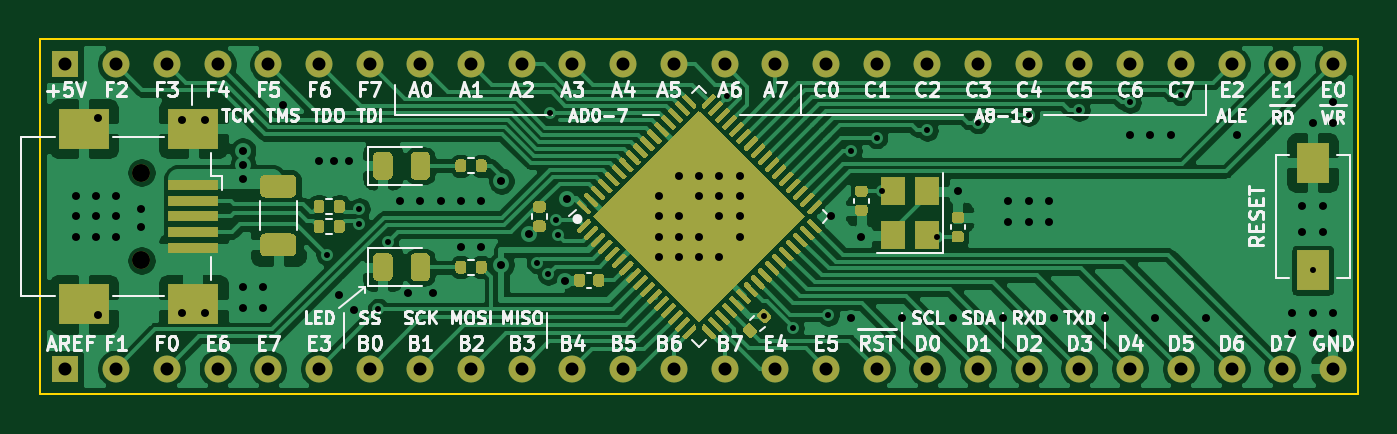
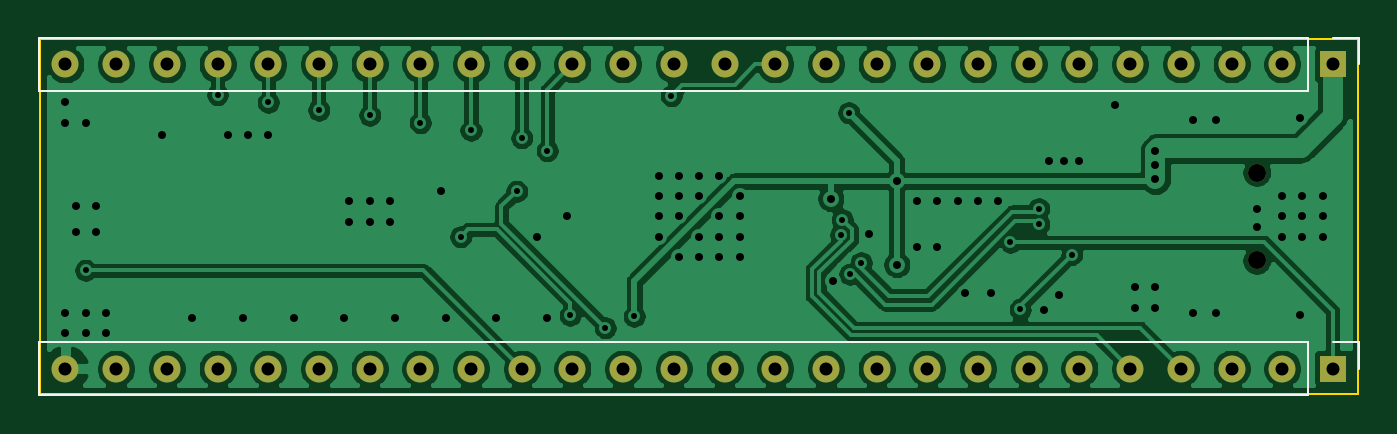
Circuit board: 11 layer files. Board 66.0 x 17.8 mm.
- bottom_copper: AT90USB1287-Board-B_Cu.gbr (121763 bytes)
- bottom_mask: AT90USB1287-Board-B_Mask.gbr (1988 bytes)
- paste: AT90USB1287-Board-B_Paste.gbr (482 bytes)
- bottom_silk: AT90USB1287-Board-B_SilkS.gbr (1135 bytes)
- outline: AT90USB1287-Board-Edge_Cuts.gbr (712 bytes)
- top_copper: AT90USB1287-Board-F_Cu.gbr (161452 bytes)
- top_mask: AT90USB1287-Board-F_Mask.gbr (38487 bytes)
- paste: AT90USB1287-Board-F_Paste.gbr (49818 bytes)
- top_silk: AT90USB1287-Board-F_SilkS.gbr (51318 bytes)
- drill: AT90USB1287-Board-NPTH.drl (350 bytes)
- drill: AT90USB1287-Board-PTH.drl (2500 bytes)

=== bottom_copper: AT90USB1287-Board-B_Cu.gbr (121763 bytes, source omitted) ===
=== bottom_mask: AT90USB1287-Board-B_Mask.gbr ===
%TF.GenerationSoftware,KiCad,Pcbnew,(5.1.10-1-10_14)*%
%TF.CreationDate,2021-09-16T13:02:04+08:00*%
%TF.ProjectId,AT90USB1287-Board,41543930-5553-4423-9132-38372d426f61,rev?*%
%TF.SameCoordinates,Original*%
%TF.FileFunction,Soldermask,Bot*%
%TF.FilePolarity,Negative*%
%FSLAX46Y46*%
G04 Gerber Fmt 4.6, Leading zero omitted, Abs format (unit mm)*
G04 Created by KiCad (PCBNEW (5.1.10-1-10_14)) date 2021-09-16 13:02:04*
%MOMM*%
%LPD*%
G01*
G04 APERTURE LIST*
%ADD10O,1.350000X1.350000*%
%ADD11R,1.350000X1.350000*%
%ADD12C,0.900000*%
G04 APERTURE END LIST*
D10*
%TO.C,J3*%
X171704000Y-64516000D03*
X169164000Y-64516000D03*
X166624000Y-64516000D03*
X164084000Y-64516000D03*
X161544000Y-64516000D03*
X159004000Y-64516000D03*
X156464000Y-64516000D03*
X153924000Y-64516000D03*
X151384000Y-64516000D03*
X148844000Y-64516000D03*
X146304000Y-64516000D03*
X143764000Y-64516000D03*
X141224000Y-64516000D03*
X138684000Y-64516000D03*
X136144000Y-64516000D03*
X133604000Y-64516000D03*
X131064000Y-64516000D03*
X128524000Y-64516000D03*
X125984000Y-64516000D03*
X123444000Y-64516000D03*
X120904000Y-64516000D03*
X118364000Y-64516000D03*
X115824000Y-64516000D03*
X113284000Y-64516000D03*
X110744000Y-64516000D03*
D11*
X108204000Y-64516000D03*
%TD*%
D10*
%TO.C,J2*%
X171704000Y-79756000D03*
X169164000Y-79756000D03*
X166624000Y-79756000D03*
X164084000Y-79756000D03*
X161544000Y-79756000D03*
X159004000Y-79756000D03*
X156464000Y-79756000D03*
X153924000Y-79756000D03*
X151384000Y-79756000D03*
X148844000Y-79756000D03*
X146304000Y-79756000D03*
X143764000Y-79756000D03*
X141224000Y-79756000D03*
X138684000Y-79756000D03*
X136144000Y-79756000D03*
X133604000Y-79756000D03*
X131064000Y-79756000D03*
X128524000Y-79756000D03*
X125984000Y-79756000D03*
X123444000Y-79756000D03*
X120904000Y-79756000D03*
X118364000Y-79756000D03*
X115824000Y-79756000D03*
X113284000Y-79756000D03*
X110744000Y-79756000D03*
D11*
X108204000Y-79756000D03*
%TD*%
D12*
%TO.C,J1*%
X112014000Y-69936000D03*
X112014000Y-74336000D03*
%TD*%
M02*

=== paste: AT90USB1287-Board-B_Paste.gbr ===
%TF.GenerationSoftware,KiCad,Pcbnew,(5.1.10-1-10_14)*%
%TF.CreationDate,2021-09-16T13:02:04+08:00*%
%TF.ProjectId,AT90USB1287-Board,41543930-5553-4423-9132-38372d426f61,rev?*%
%TF.SameCoordinates,Original*%
%TF.FileFunction,Paste,Bot*%
%TF.FilePolarity,Positive*%
%FSLAX46Y46*%
G04 Gerber Fmt 4.6, Leading zero omitted, Abs format (unit mm)*
G04 Created by KiCad (PCBNEW (5.1.10-1-10_14)) date 2021-09-16 13:02:04*
%MOMM*%
%LPD*%
G01*
G04 APERTURE LIST*
G04 APERTURE END LIST*
M02*

=== bottom_silk: AT90USB1287-Board-B_SilkS.gbr ===
%TF.GenerationSoftware,KiCad,Pcbnew,(5.1.10-1-10_14)*%
%TF.CreationDate,2021-09-16T13:02:04+08:00*%
%TF.ProjectId,AT90USB1287-Board,41543930-5553-4423-9132-38372d426f61,rev?*%
%TF.SameCoordinates,Original*%
%TF.FileFunction,Legend,Bot*%
%TF.FilePolarity,Positive*%
%FSLAX46Y46*%
G04 Gerber Fmt 4.6, Leading zero omitted, Abs format (unit mm)*
G04 Created by KiCad (PCBNEW (5.1.10-1-10_14)) date 2021-09-16 13:02:04*
%MOMM*%
%LPD*%
G01*
G04 APERTURE LIST*
%ADD10C,0.120000*%
G04 APERTURE END LIST*
D10*
%TO.C,J3*%
X173034000Y-63186000D02*
X173034000Y-65846000D01*
X109474000Y-63186000D02*
X173034000Y-63186000D01*
X109474000Y-65846000D02*
X173034000Y-65846000D01*
X109474000Y-63186000D02*
X109474000Y-65846000D01*
X108204000Y-63186000D02*
X106874000Y-63186000D01*
X106874000Y-63186000D02*
X106874000Y-64516000D01*
%TO.C,J2*%
X173034000Y-78426000D02*
X173034000Y-81086000D01*
X109474000Y-78426000D02*
X173034000Y-78426000D01*
X109474000Y-81086000D02*
X173034000Y-81086000D01*
X109474000Y-78426000D02*
X109474000Y-81086000D01*
X108204000Y-78426000D02*
X106874000Y-78426000D01*
X106874000Y-78426000D02*
X106874000Y-79756000D01*
%TD*%
M02*

=== outline: AT90USB1287-Board-Edge_Cuts.gbr ===
%TF.GenerationSoftware,KiCad,Pcbnew,(5.1.10-1-10_14)*%
%TF.CreationDate,2021-09-16T13:02:04+08:00*%
%TF.ProjectId,AT90USB1287-Board,41543930-5553-4423-9132-38372d426f61,rev?*%
%TF.SameCoordinates,Original*%
%TF.FileFunction,Profile,NP*%
%FSLAX46Y46*%
G04 Gerber Fmt 4.6, Leading zero omitted, Abs format (unit mm)*
G04 Created by KiCad (PCBNEW (5.1.10-1-10_14)) date 2021-09-16 13:02:04*
%MOMM*%
%LPD*%
G01*
G04 APERTURE LIST*
%TA.AperFunction,Profile*%
%ADD10C,0.100000*%
%TD*%
G04 APERTURE END LIST*
D10*
X106934000Y-63246000D02*
X172974000Y-63246000D01*
X106934000Y-81026000D02*
X106934000Y-63246000D01*
X172974000Y-81026000D02*
X106934000Y-81026000D01*
X172974000Y-63246000D02*
X172974000Y-81026000D01*
M02*

=== top_copper: AT90USB1287-Board-F_Cu.gbr (161452 bytes, source omitted) ===
=== top_mask: AT90USB1287-Board-F_Mask.gbr (38487 bytes, source omitted) ===
=== paste: AT90USB1287-Board-F_Paste.gbr (49818 bytes, source omitted) ===
=== top_silk: AT90USB1287-Board-F_SilkS.gbr (51318 bytes, source omitted) ===
=== drill: AT90USB1287-Board-NPTH.drl ===
M48
; DRILL file {KiCad (5.1.10-1-10_14)} date Thursday, September 16, 2021 at 01:02:13 PM
; FORMAT={-:-/ absolute / inch / decimal}
; #@! TF.CreationDate,2021-09-16T13:02:13+08:00
; #@! TF.GenerationSoftware,Kicad,Pcbnew,(5.1.10-1-10_14)
; #@! TF.FileFunction,NonPlated,1,2,NPTH
FMAT,2
INCH
T1C0.0354
%
G90
G05
T1
X4.41Y-2.7534
X4.41Y-2.9266
T0
M30

=== drill: AT90USB1287-Board-PTH.drl ===
M48
; DRILL file {KiCad (5.1.10-1-10_14)} date Thursday, September 16, 2021 at 01:02:13 PM
; FORMAT={-:-/ absolute / inch / decimal}
; #@! TF.CreationDate,2021-09-16T13:02:13+08:00
; #@! TF.GenerationSoftware,Kicad,Pcbnew,(5.1.10-1-10_14)
; #@! TF.FileFunction,Plated,1,2,PTH
FMAT,2
INCH
T1C0.0118
T2C0.0157
T3C0.0256
%
G90
G05
T1
X4.775Y-2.915
X4.84Y-2.825
X4.84Y-2.855
X4.8771Y-3.0229
X4.8961Y-2.8904
X5.1905Y-2.931
X5.2125Y-2.9535
X5.215Y-2.635
X5.228Y-2.846
X5.2307Y-2.8757
X5.5646Y-2.6017
X5.6384Y-3.0366
X5.6951Y-3.0599
X5.7647Y-3.0347
X5.81Y-2.71
X5.86Y-2.685
X5.87Y-2.79
X5.96Y-2.67
X5.98Y-2.88
X6.06Y-2.655
X6.16Y-2.64
X6.26Y-2.63
X6.36Y-2.615
X6.46Y-2.6
X6.72Y-2.9463
T2
X4.28Y-2.8
X4.28Y-2.84
X4.28Y-2.88
X4.32Y-2.8
X4.32Y-2.84
X4.32Y-2.88
X4.325Y-2.645
X4.325Y-3.035
X4.36Y-2.8
X4.36Y-2.84
X4.36Y-2.88
X4.41Y-2.825
X4.41Y-2.86
X4.49Y-2.65
X4.49Y-3.03
X4.535Y-2.65
X4.535Y-3.03
X4.61Y-2.71
X4.61Y-2.7385
X4.61Y-2.767
X4.61Y-2.98
X4.61Y-3.02
X4.65Y-2.98
X4.65Y-3.02
X4.69Y-2.62
X4.76Y-2.73
X4.79Y-2.73
X4.8Y-2.995
X4.82Y-2.73
X4.83Y-3.025
X4.92Y-2.81
X4.935Y-2.99
X4.96Y-2.81
X4.985Y-2.99
X5.0Y-2.81
X5.04Y-2.81
X5.04Y-2.9
X5.08Y-2.81
X5.08Y-2.9
X5.12Y-2.77
X5.12Y-2.935
X5.175Y-2.875
X5.2462Y-2.9663
X5.25Y-2.805
X5.43Y-2.8
X5.43Y-2.84
X5.43Y-2.88
X5.43Y-2.92
X5.47Y-2.76
X5.47Y-2.84
X5.47Y-2.88
X5.47Y-2.92
X5.51Y-2.76
X5.51Y-2.8
X5.51Y-2.88
X5.51Y-2.92
X5.55Y-2.76
X5.55Y-2.8
X5.55Y-2.84
X5.55Y-2.92
X5.59Y-2.76
X5.59Y-2.8
X5.59Y-2.84
X5.59Y-2.88
X5.77Y-2.84
X5.81Y-3.04
X5.83Y-2.88
X5.91Y-3.04
X6.01Y-3.04
X6.02Y-2.79
X6.11Y-3.04
X6.12Y-2.81
X6.12Y-2.85
X6.16Y-2.81
X6.16Y-2.85
X6.2Y-2.81
X6.2Y-2.85
X6.21Y-3.04
X6.31Y-3.04
X6.36Y-2.68
X6.4Y-2.68
X6.41Y-3.04
X6.44Y-2.68
X6.51Y-3.04
X6.57Y-2.68
X6.68Y-3.03
X6.68Y-3.07
X6.7Y-2.82
X6.7Y-2.87
X6.72Y-2.655
X6.72Y-3.03
X6.72Y-3.07
X6.74Y-2.82
X6.74Y-2.87
X6.76Y-2.615
X6.76Y-2.655
X6.76Y-3.03
X6.76Y-3.07
T3
X4.26Y-2.54
X4.26Y-3.14
X4.36Y-2.54
X4.36Y-3.14
X4.46Y-2.54
X4.46Y-3.14
X4.56Y-2.54
X4.56Y-3.14
X4.66Y-2.54
X4.66Y-3.14
X4.76Y-2.54
X4.76Y-3.14
X4.86Y-2.54
X4.86Y-3.14
X4.96Y-2.54
X4.96Y-3.14
X5.06Y-2.54
X5.06Y-3.14
X5.16Y-2.54
X5.16Y-3.14
X5.26Y-2.54
X5.26Y-3.14
X5.36Y-2.54
X5.36Y-3.14
X5.46Y-2.54
X5.46Y-3.14
X5.56Y-2.54
X5.56Y-3.14
X5.66Y-2.54
X5.66Y-3.14
X5.76Y-2.54
X5.76Y-3.14
X5.86Y-2.54
X5.86Y-3.14
X5.96Y-2.54
X5.96Y-3.14
X6.06Y-2.54
X6.06Y-3.14
X6.16Y-2.54
X6.16Y-3.14
X6.26Y-2.54
X6.26Y-3.14
X6.36Y-2.54
X6.36Y-3.14
X6.46Y-2.54
X6.46Y-3.14
X6.56Y-2.54
X6.56Y-3.14
X6.66Y-2.54
X6.66Y-3.14
X6.76Y-2.54
X6.76Y-3.14
T0
M30

